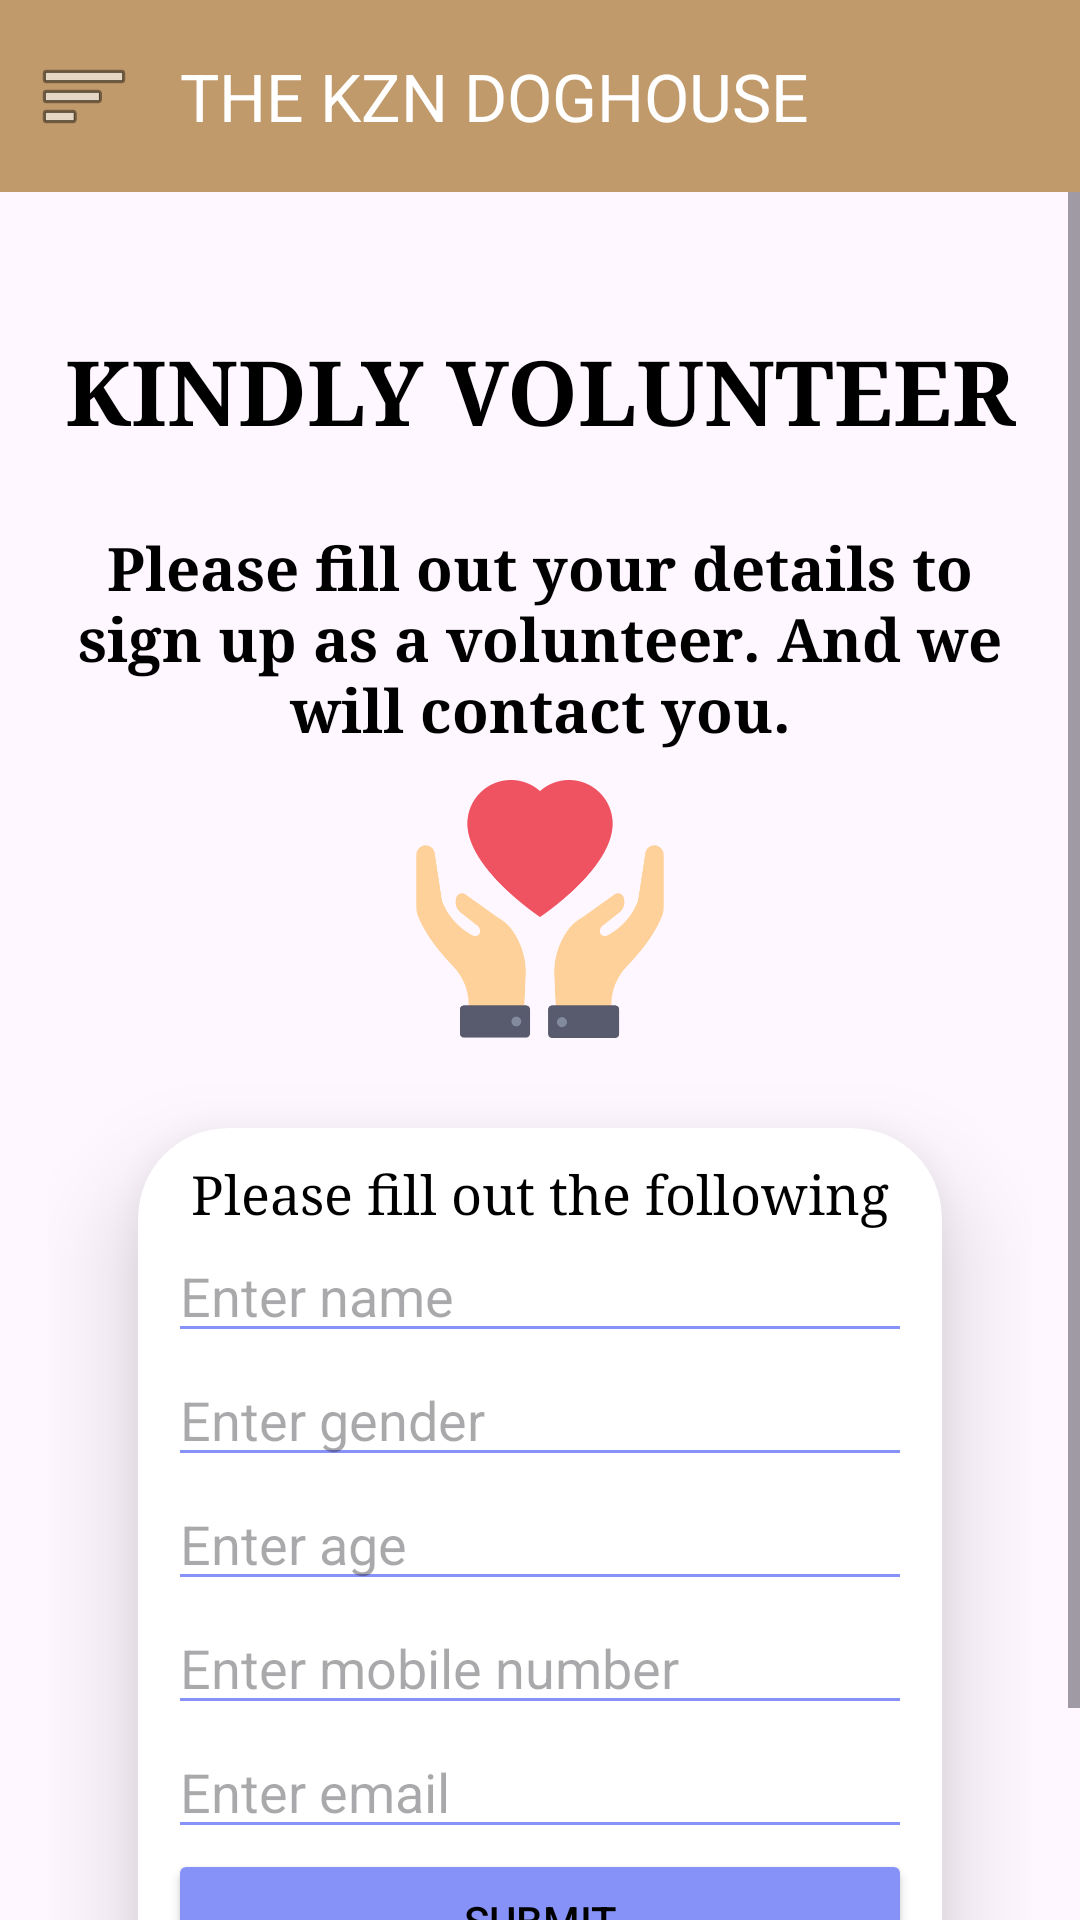

Produce the Android XML layout that renders to this screen, including the resource entries it uses.
<!-- AndroidManifest.xml: application theme Theme.TheDogHouse_Prototype -->
<!-- res/layout/activity_volunteer.xml -->
<?xml version="1.0" encoding="utf-8"?>
<androidx.drawerlayout.widget.DrawerLayout
    xmlns:android="http://schemas.android.com/apk/res/android"
    xmlns:app="http://schemas.android.com/apk/res-auto"
    xmlns:tools="http://schemas.android.com/tools"
    android:id="@+id/drawer_layout"
    android:layout_width="match_parent"
    android:layout_height="match_parent"
    tools:context=".VolunteerActivity">

    <LinearLayout
        android:id="@+id/main"
        android:layout_width="match_parent"
        android:layout_height="match_parent"
        android:orientation="vertical">

        <com.google.android.material.appbar.MaterialToolbar
            android:id="@+id/toolbar"
            android:layout_width="match_parent"
            android:layout_height="?attr/actionBarSize"
            android:background="@color/Brown"
            app:title="THE KZN DOGHOUSE"
            app:titleTextColor="@android:color/white"
            app:navigationIcon="@android:drawable/ic_menu_sort_by_size" />


        <ScrollView
            android:layout_width="match_parent"
            android:layout_height="match_parent">

            <LinearLayout
                android:layout_width="match_parent"
                android:layout_height="wrap_content"
                android:orientation="vertical"
                android:padding="16dp">

                <TextView
                    android:id="@+id/heading"
                    android:layout_width="match_parent"
                    android:layout_height="wrap_content"
                    android:text="KINDLY VOLUNTEER"
                    android:textAlignment="center"
                    android:typeface="serif"
                    android:textColor="@color/black"
                    android:textSize="30sp"
                    android:textStyle="bold"
                    android:layout_marginTop="30dp"/>


                <TextView
                    android:id="@+id/mission"
                    android:layout_width="match_parent"
                    android:layout_height="wrap_content"
                    android:text="Please fill out your details to sign up as a volunteer. And we will contact you."
                    android:textAlignment="center"
                    android:typeface="serif"
                    android:textColor="@color/black"
                    android:textSize="20sp"
                    android:textStyle="bold"
                    android:layout_marginTop="25dp"/>

                <ImageView
                    android:id="@+id/imageView16"
                    android:paddingTop="10dp"
                    android:layout_width="match_parent"
                    android:layout_height="96dp"
                    app:srcCompat="@drawable/volunteer" />

                <androidx.cardview.widget.CardView
                    android:layout_width="match_parent"
                    android:layout_height="wrap_content"
                    android:layout_margin="30dp"
                    app:cardCornerRadius="30dp"
                    app:cardElevation="20dp">

                    <LinearLayout
                        android:layout_width="match_parent"
                        android:layout_height="wrap_content"
                        android:orientation="vertical"
                        android:layout_gravity="center_vertical"
                        android:padding="10dp">

                        <TextView
                            android:id="@+id/textDetails"
                            android:layout_width="wrap_content"
                            android:layout_height="wrap_content"
                            android:typeface="serif"
                            android:textColor="@color/black"
                            android:textSize="18sp"
                            android:layout_gravity="center_horizontal"
                            android:text="Please fill out the following" />

                        <EditText
                            android:id="@+id/volNameEditText"
                            android:layout_width="match_parent"
                            android:layout_height="wrap_content"
                            android:inputType="textPersonName"
                            android:backgroundTint="@color/purple"
                            android:hint="Enter name" />

                        <EditText
                            android:id="@+id/editTextGender"
                            android:layout_width="match_parent"
                            android:layout_height="wrap_content"
                            android:inputType="textCapWords"
                            android:backgroundTint="@color/purple"
                            android:hint="Enter gender" />

                        <EditText
                            android:id="@+id/editTextAge"
                            android:layout_width="match_parent"
                            android:layout_height="wrap_content"
                            android:inputType="number"
                            android:backgroundTint="@color/purple"
                            android:hint="Enter age" />

                        <EditText
                            android:id="@+id/editTextVolunteerNumber"
                            android:layout_width="match_parent"
                            android:layout_height="wrap_content"
                            android:inputType="phone"
                            android:backgroundTint="@color/purple"
                            android:hint="Enter mobile number" />

                        <EditText
                            android:id="@+id/editTextEmail"
                            android:layout_width="match_parent"
                            android:layout_height="wrap_content"
                            android:inputType="textEmailAddress"
                            android:backgroundTint="@color/purple"
                            android:hint="Enter email" />

                        <Button
                            android:id="@+id/button4"
                            android:layout_width="match_parent"
                            android:layout_height="wrap_content"
                            android:backgroundTint="@color/purple"
                            android:textColor="@color/black"
                            android:text="SUBMIT" />

                    </LinearLayout>
                </androidx.cardview.widget.CardView>
            </LinearLayout>
        </ScrollView>
    </LinearLayout>

    
    <com.google.android.material.navigation.NavigationView
        android:id="@+id/navigation_view"
        android:layout_width="wrap_content"
        android:layout_height="match_parent"
        android:layout_gravity="start"
        app:menu="@menu/navigation_menu_user" />

</androidx.drawerlayout.widget.DrawerLayout>
<!-- resources referenced by this layout -->
<resources>
  <color name="Brown">#C19A6B</color>
  <color name="black">#FF000000</color>
  <color name="purple">#8692f7</color>
  <!-- drawable volunteer: png bitmap (drawable, 19739 bytes) -->
  <style name="Theme.TheDogHouse_Prototype" parent="Base.Theme.TheDogHouse_Prototype" />
  <style name="Base.Theme.TheDogHouse_Prototype" parent="Theme.Material3.DayNight.NoActionBar">
          <item name="android:windowContentOverlay">@null</item>
      </style>
</resources>
